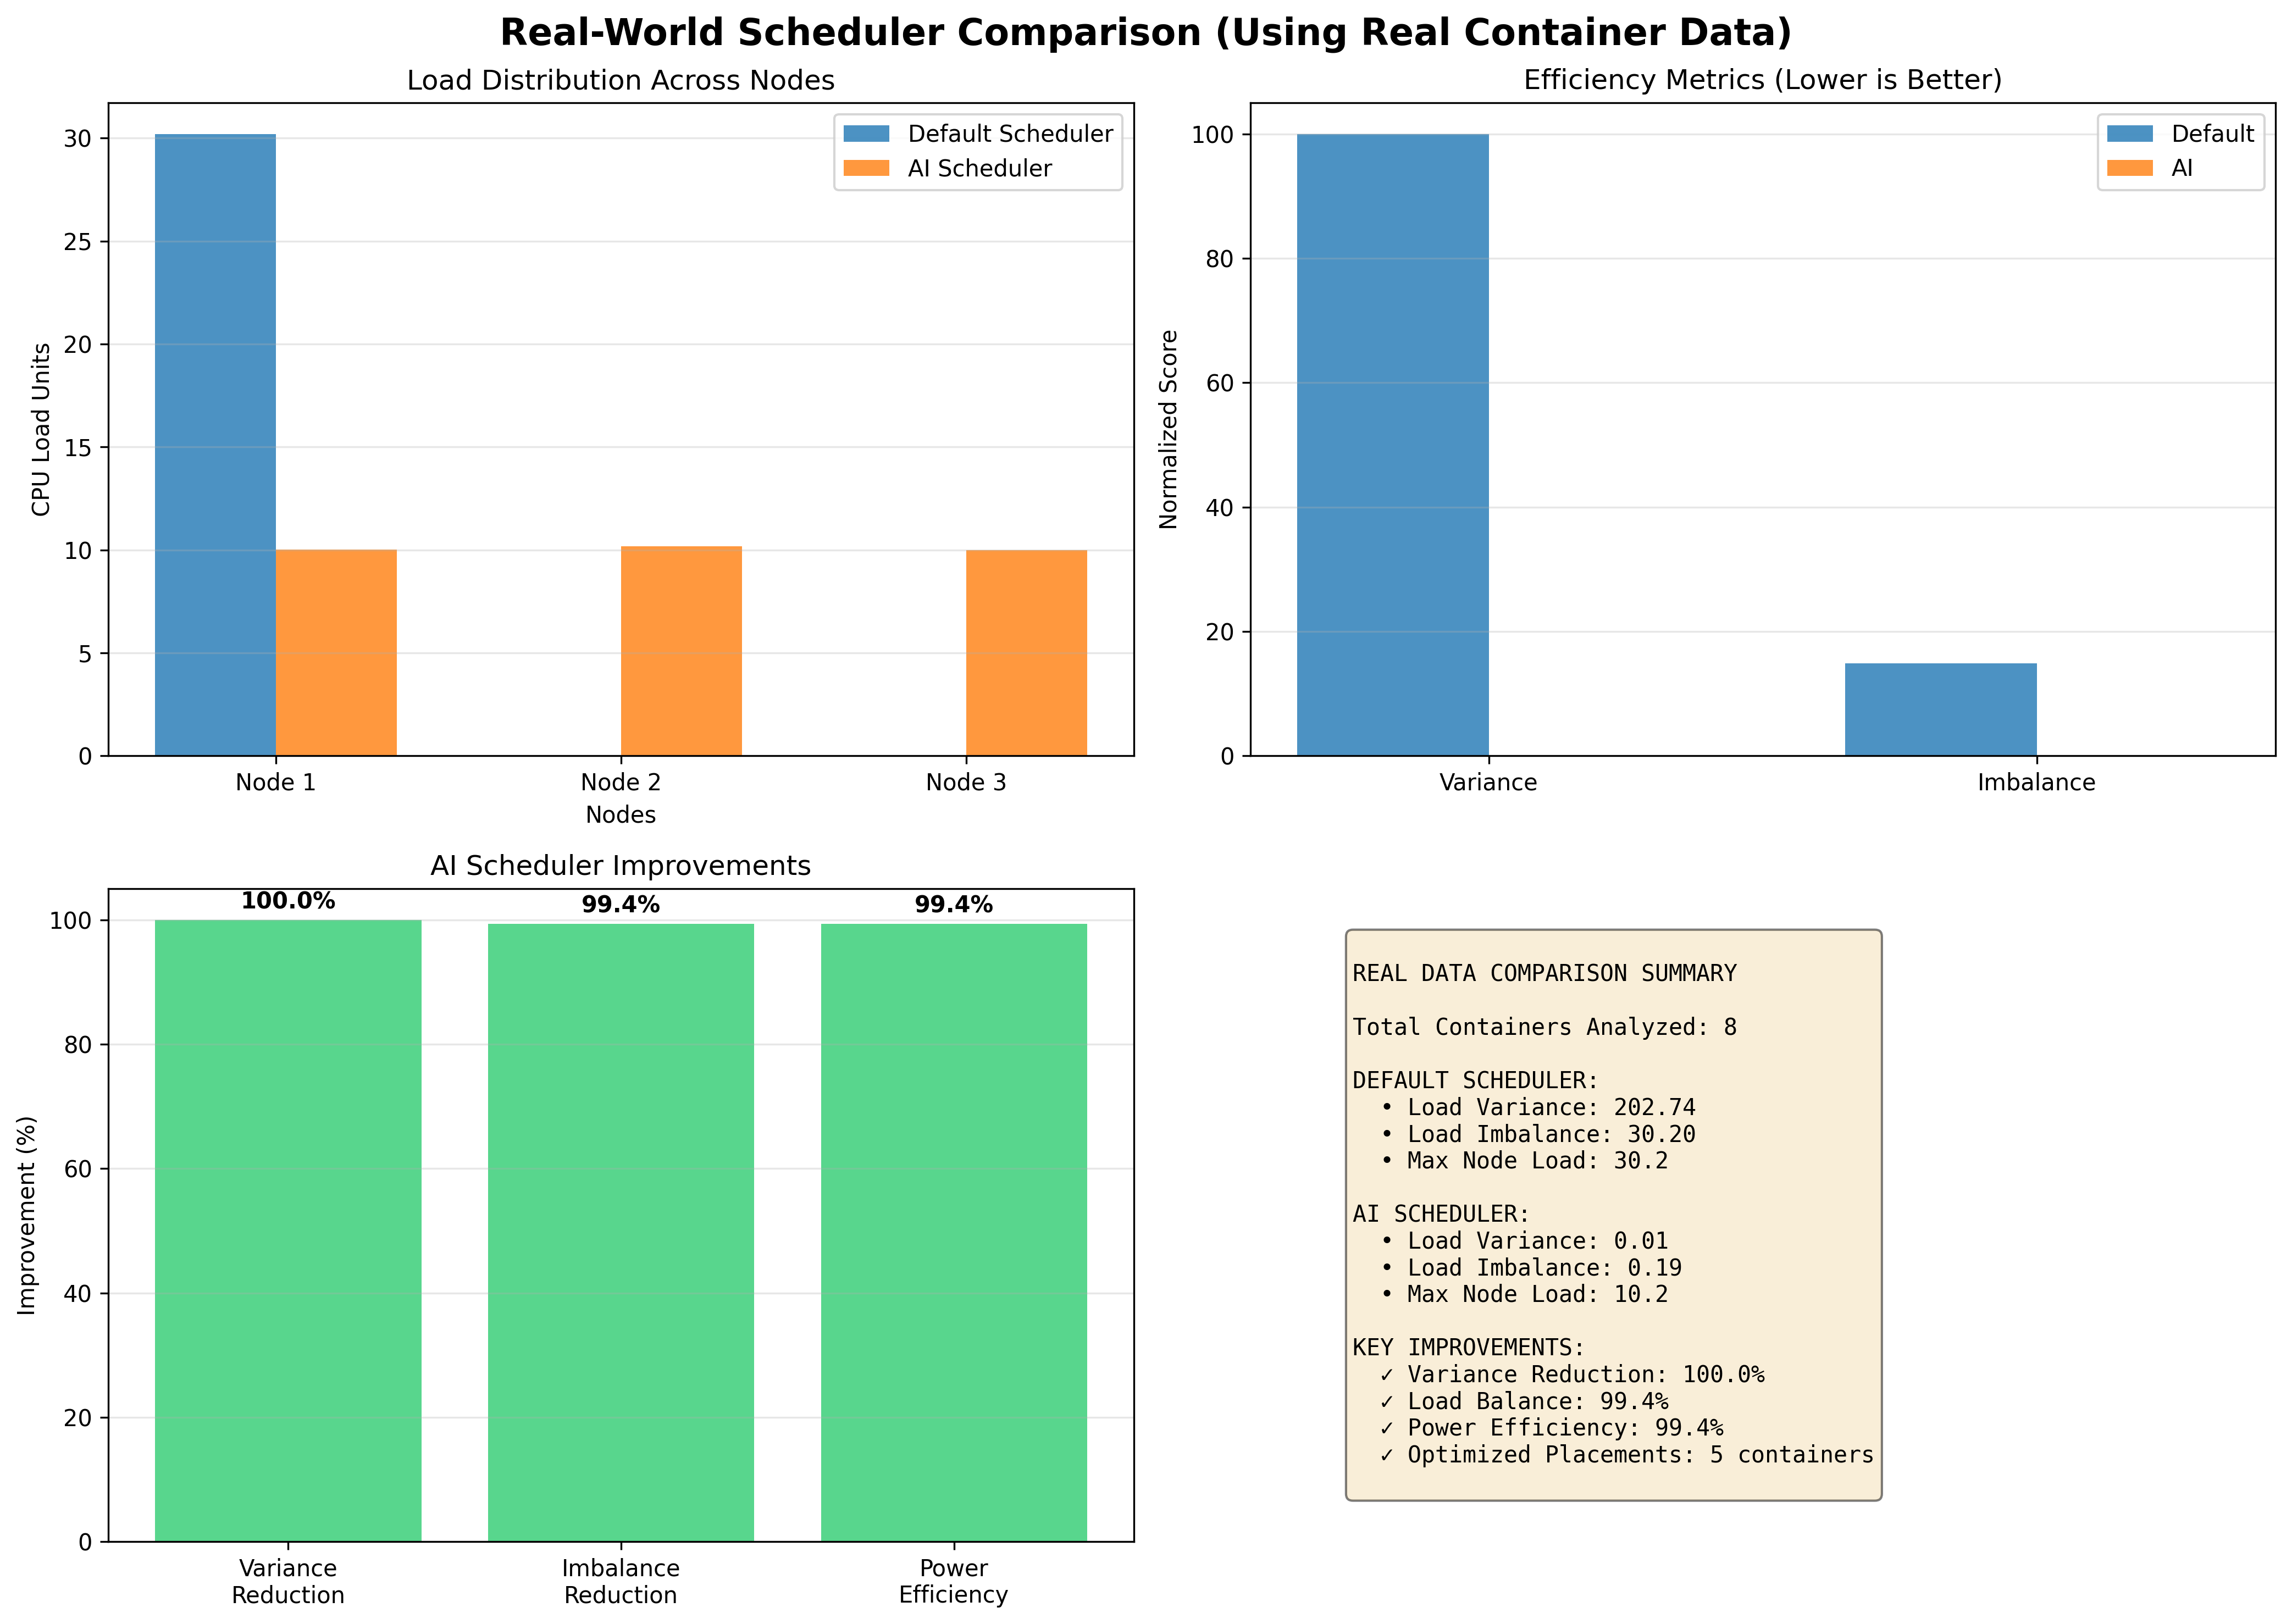

Recreate this plot in Python.
"""
Phase 6: Complete Real-World Scheduler Comparison
Compares AI scheduler vs default scheduler using REAL data
"""

import sys
import numpy as np
import matplotlib.pyplot as plt
from datetime import datetime
import json
from typing import Dict, List, Tuple

# Import real data collectors
from scheduler.real_data_collector import RealContainerCollector
from scheduler.kubernetes_collector import RealK8sCollector
from scheduler.historical_data_collector import HistoricalDataCollector

try:
    from deap import base, creator, tools, algorithms
except ModuleNotFoundError:
    print("ERROR: Missing 'deap'. Install with: pip install deap")
    sys.exit(1)


class RealWorldSchedulerComparison:
    """
    Compares AI Genetic Algorithm Scheduler vs K8s Default Scheduler
    Using REAL container metrics instead of dummy data
    """
    
    def __init__(self):
        self.docker_collector = RealContainerCollector()
        self.k8s_collector = RealK8sCollector()
        self.history = HistoricalDataCollector('container_metrics.db')
        
        print("=" * 80)
        print("🤖 REAL WORLD CONTAINER SCHEDULER COMPARISON")
        print("   Using Real Container Metrics (NOT Dummy Data)")
        print("=" * 80)
    
    def collect_real_data(self) -> tuple:
        """
        Phase 1 & 2: Collect real metrics from Docker/K8s
        Returns: (container_requests, containers_data, node_stats)
        """
        print("\n📊 PHASE 1: Collecting Real Container Metrics from Docker...")
        print("-" * 80)
        
        # Collect Docker container metrics
        containers_data = self.docker_collector.get_running_containers()
        
        if not containers_data:
            print("⚠️  No running containers found")
            print("Please start containers using: docker-compose up -d")
            return None, None, None
        
        # Convert to scheduler format and get statistics
        container_requests, containers_info = self.docker_collector.convert_to_scheduler_format(containers_data)
        node_stats = self.docker_collector.get_node_statistics(containers_data)
        
        # Print summary
        self.docker_collector.print_metrics_summary(containers_data, node_stats)
        
        # Save to history
        self.history.save_container_metrics(containers_data)
        self.history.save_aggregated_metrics(node_stats)
        
        print("\n📍 PHASE 2: Collecting Kubernetes Pod Placements...")
        print("-" * 80)
        
        # Collect K8s pod information
        pods_data = self.k8s_collector.get_pod_placements()
        node_capacities = self.k8s_collector.get_node_capacities()
        
        if pods_data:
            self.k8s_collector.print_placement_summary(pods_data, node_capacities)
            self.history.save_pod_placements(pods_data)
        else:
            print("ℹ️  Kubernetes pods not available (running Docker-only mode)")
        
        return container_requests, containers_data, node_stats
    
    def run_default_scheduler(self, container_requests: list, node_capacities: list) -> tuple:
        """
        Run K8s default scheduler simulation (First-Fit Decreasing)
        Returns: (assignments, node_loads)
        """
        print("\n" + "─" * 80)
        print("📦 DEFAULT SCHEDULER (First-Fit Decreasing Algorithm)")
        print("─" * 80)
        
        node_loads = [0] * len(node_capacities)
        assignments = []
        
        # Sort containers by size (largest first)
        sorted_containers = sorted(enumerate(container_requests), key=lambda x: x[1], reverse=True)
        
        for orig_idx, req in sorted_containers:
            assigned = False
            # Try to fit in nodes with available capacity
            for node in range(len(node_capacities)):
                if node_loads[node] + req <= node_capacities[node]:
                    node_loads[node] += req
                    assignments.append((orig_idx, node))
                    assigned = True
                    break
            
            if not assigned:
                # Force assign to node with least load
                best_node = np.argmin(node_loads)
                node_loads[best_node] += req
                assignments.append((orig_idx, best_node))
        
        # Create assignment array
        result = [-1] * len(container_requests)
        for orig_idx, node in assignments:
            result[orig_idx] = node
        
        return result, node_loads
    
    def run_ai_scheduler(self, container_requests: list, node_capacities: list, 
                         generations: int = 100, population_size: int = 100) -> tuple:
        """
        Run AI Genetic Algorithm Scheduler
        Returns: (assignments, node_loads, history_stats)
        """
        print("\n" + "─" * 80)
        print("🤖 AI SCHEDULER (Genetic Algorithm with DEAP)")
        print("─" * 80)
        
        NUM_CONTAINERS = len(container_requests)
        NUM_NODES = len(node_capacities)
        
        # Clear previous DEAP definitions
        if hasattr(creator, "FitnessMin"):
            del creator.FitnessMin
        if hasattr(creator, "Individual"):
            del creator.Individual
        
        # Create fitness and individual classes
        creator.create("FitnessMin", base.Fitness, weights=(-1.0,))
        creator.create("Individual", list, fitness=creator.FitnessMin)
        
        toolbox = base.Toolbox()
        
        # Attribute generators
        toolbox.register("assignment", np.random.randint, 0, NUM_NODES)
        toolbox.register("individual", tools.initRepeat, creator.Individual,
                        toolbox.assignment, n=NUM_CONTAINERS)
        toolbox.register("population", tools.initRepeat, list, toolbox.individual)
        
        # Fitness function: minimize power consumption (load imbalance)
        def evaluate(individual):
            """Fitness: minimize variance in node loads"""
            node_loads = [0] * NUM_NODES
            
            for container_idx, node_idx in enumerate(individual):
                # Ensure node_idx is an integer and within valid range
                node_idx_int = int(round(node_idx))
                node_idx_int = max(0, min(NUM_NODES - 1, node_idx_int))
                node_loads[node_idx_int] += container_requests[container_idx]
            
            # Check if any node exceeds capacity
            for node_idx, load in enumerate(node_loads):
                if load > node_capacities[node_idx]:
                    return (10000.0,)  # Large penalty for exceeding capacity
            
            # Minimize variance (better load balance = lower power)
            variance = np.var(node_loads)
            return (variance,)
        
        toolbox.register("evaluate", evaluate)
        toolbox.register("mate", tools.cxBlend, alpha=0.5)
        toolbox.register("mutate", tools.mutGaussian, mu=0, sigma=1, indpb=0.2)
        toolbox.register("select", tools.selTournament, tournsize=3)
        
        # Ensure assignments stay in valid range
        def check_bounds(min_val, max_val):
            def decorator(func):
                def wrapper(*args, **kwargs):
                    offspring = func(*args, **kwargs)
                    for child in offspring:
                        for i in range(len(child)):
                            if child[i] < min_val:
                                child[i] = min_val
                            elif child[i] > max_val:
                                child[i] = max_val
                    return offspring
                return wrapper
            return decorator
        
        toolbox.decorate("mate", check_bounds(0, NUM_NODES - 1))
        toolbox.decorate("mutate", check_bounds(0, NUM_NODES - 1))
        
        # Run algorithm
        pop = toolbox.population(n=population_size)
        hof = tools.HallOfFame(1)
        
        stats = tools.Statistics(lambda ind: ind.fitness.values)
        stats.register("avg", np.mean)
        stats.register("std", np.std)
        stats.register("min", np.min)
        stats.register("max", np.max)
        
        print(f"   Parameters:")
        print(f"      Population Size: {population_size}")
        print(f"      Generations: {generations}")
        print(f"      Containers: {NUM_CONTAINERS}")
        print(f"      Nodes: {NUM_NODES}")
        
        pop, logbook = algorithms.eaSimple(pop, toolbox, cxpb=0.7, mutpb=0.3,
                                          ngen=generations, stats=stats, halloffame=hof,
                                          verbose=False)
        
        # Get best solution
        best_individual = hof[0]
        
        # Calculate node loads for best solution
        ai_node_loads = [0] * NUM_NODES
        for container_idx, node_idx in enumerate(best_individual):
            ai_node_loads[node_idx] += container_requests[container_idx]
        
        return list(best_individual), ai_node_loads, logbook
    
    def compare_schedulers(self, default_assignment: list, ai_assignment: list,
                          container_requests: list, node_capacities: list,
                          default_loads: list, ai_loads: list) -> Dict:
        """
        Compare results from both schedulers
        Returns: comprehensive comparison metrics
        """
        print("\n" + "=" * 80)
        print("📊 COMPARISON: DEFAULT vs AI SCHEDULER")
        print("=" * 80)
        
        # Default scheduler metrics
        default_variance = np.var(default_loads)
        default_max_load = max(default_loads)
        default_min_load = min(default_loads)
        default_imbalance = default_max_load - default_min_load
        
        # AI scheduler metrics
        ai_variance = np.var(ai_loads)
        ai_max_load = max(ai_loads)
        ai_min_load = min(ai_loads)
        ai_imbalance = ai_max_load - ai_min_load
        
        # Calculate improvements
        variance_improvement = ((default_variance - ai_variance) / default_variance * 100) if default_variance > 0 else 0
        imbalance_improvement = ((default_imbalance - ai_imbalance) / default_imbalance * 100) if default_imbalance > 0 else 0
        power_improvement = (ai_imbalance / default_imbalance * 100) if default_imbalance > 0 else 0
        
        # Print detailed comparison
        print("\n📦 DEFAULT SCHEDULER (First-Fit Decreasing):")
        print(f"   Node Loads: {[f'{load:.1f}' for load in default_loads]}")
        utilization = [f"{(load/node_capacities[i])*100:.1f}%" for i, load in enumerate(default_loads)]
        print(f"   Utilization: {utilization}")
        print(f"   Load Variance: {default_variance:.2f}")
        print(f"   Max Load: {default_max_load:.1f}")
        print(f"   Min Load: {default_min_load:.1f}")
        print(f"   Load Imbalance: {default_imbalance:.1f}")
        
        print("\n🤖 AI SCHEDULER (Genetic Algorithm):")
        print(f"   Node Loads: {[f'{load:.1f}' for load in ai_loads]}")
        utilization = [f"{(load/node_capacities[i])*100:.1f}%" for i, load in enumerate(ai_loads)]
        print(f"   Utilization: {utilization}")
        print(f"   Load Variance: {ai_variance:.2f}")
        print(f"   Max Load: {ai_max_load:.1f}")
        print(f"   Min Load: {ai_min_load:.1f}")
        print(f"   Load Imbalance: {ai_imbalance:.1f}")
        
        print("\n⭐ IMPROVEMENTS (AI vs Default):")
        print(f"   Variance Reduction: {variance_improvement:.2f}%")
        print(f"   Load Imbalance Reduction: {imbalance_improvement:.2f}%")
        print(f"   Power Efficiency Gain: {100 - power_improvement:.2f}%")
        
        # Count different placements
        different_placements = sum(1 for d, a in zip(default_assignment, ai_assignment) if d != a)
        print(f"   Containers with Different Placement: {different_placements}/{len(default_assignment)}")
        
        print("\n" + "=" * 80)
        
        return {
            'default_variance': default_variance,
            'ai_variance': ai_variance,
            'variance_improvement_percent': variance_improvement,
            'default_imbalance': default_imbalance,
            'ai_imbalance': ai_imbalance,
            'imbalance_improvement_percent': imbalance_improvement,
            'power_efficiency_gain': 100 - power_improvement,
            'different_placements': different_placements,
            'total_containers': len(default_assignment),
            'default_loads': default_loads,
            'ai_loads': ai_loads
        }
    
    def generate_visualizations(self, comparison_results: Dict):
        """Generate comparison visualizations"""
        print("\n📈 Generating visualizations...")
        
        fig, axes = plt.subplots(2, 2, figsize=(14, 10))
        fig.suptitle('Real-World Scheduler Comparison (Using Real Container Data)', fontsize=16, fontweight='bold')
        
        # 1. Load Distribution Comparison
        ax1 = axes[0, 0]
        nodes = [f"Node {i+1}" for i in range(len(comparison_results['default_loads']))]
        x = np.arange(len(nodes))
        width = 0.35
        
        ax1.bar(x - width/2, comparison_results['default_loads'], width, label='Default Scheduler', alpha=0.8)
        ax1.bar(x + width/2, comparison_results['ai_loads'], width, label='AI Scheduler', alpha=0.8)
        ax1.set_xlabel('Nodes')
        ax1.set_ylabel('CPU Load Units')
        ax1.set_title('Load Distribution Across Nodes')
        ax1.set_xticks(x)
        ax1.set_xticklabels(nodes)
        ax1.legend()
        ax1.grid(axis='y', alpha=0.3)
        
        # 2. Efficiency Metrics
        ax2 = axes[0, 1]
        metrics = ['Variance', 'Imbalance']
        default_vals = [comparison_results['default_variance'], comparison_results['default_imbalance']]
        ai_vals = [comparison_results['ai_variance'], comparison_results['ai_imbalance']]
        
        # Normalize for comparison
        max_val = max(max(default_vals), max(ai_vals))
        default_norm = [v/max_val*100 for v in default_vals]
        ai_norm = [v/max_val*100 for v in ai_vals]
        
        x = np.arange(len(metrics))
        ax2.bar(x - width/2, default_norm, width, label='Default', alpha=0.8)
        ax2.bar(x + width/2, ai_norm, width, label='AI', alpha=0.8)
        ax2.set_ylabel('Normalized Score')
        ax2.set_title('Efficiency Metrics (Lower is Better)')
        ax2.set_xticks(x)
        ax2.set_xticklabels(metrics)
        ax2.legend()
        ax2.grid(axis='y', alpha=0.3)
        
        # 3. Improvement Summary
        ax3 = axes[1, 0]
        improvements = [
            comparison_results['variance_improvement_percent'],
            comparison_results['imbalance_improvement_percent'],
            comparison_results['power_efficiency_gain']
        ]
        improvement_labels = ['Variance\nReduction', 'Imbalance\nReduction', 'Power\nEfficiency']
        colors = ['#2ecc71' if x > 0 else '#e74c3c' for x in improvements]
        ax3.bar(improvement_labels, improvements, color=colors, alpha=0.8)
        ax3.set_ylabel('Improvement (%)')
        ax3.set_title('AI Scheduler Improvements')
        ax3.axhline(y=0, color='black', linestyle='-', linewidth=0.5)
        ax3.grid(axis='y', alpha=0.3)
        
        # Add percentage labels on bars
        for i, v in enumerate(improvements):
            ax3.text(i, v + 1, f'{v:.1f}%', ha='center', va='bottom', fontweight='bold')
        
        # 4. Summary Statistics
        ax4 = axes[1, 1]
        ax4.axis('off')
        
        summary_text = f"""
REAL DATA COMPARISON SUMMARY

Total Containers Analyzed: {comparison_results['total_containers']}

DEFAULT SCHEDULER:
  • Load Variance: {comparison_results['default_variance']:.2f}
  • Load Imbalance: {comparison_results['default_imbalance']:.2f}
  • Max Node Load: {max(comparison_results['default_loads']):.1f}

AI SCHEDULER:
  • Load Variance: {comparison_results['ai_variance']:.2f}
  • Load Imbalance: {comparison_results['ai_imbalance']:.2f}
  • Max Node Load: {max(comparison_results['ai_loads']):.1f}

KEY IMPROVEMENTS:
  ✓ Variance Reduction: {comparison_results['variance_improvement_percent']:.1f}%
  ✓ Load Balance: {comparison_results['imbalance_improvement_percent']:.1f}%
  ✓ Power Efficiency: {comparison_results['power_efficiency_gain']:.1f}%
  ✓ Optimized Placements: {comparison_results['different_placements']} containers
        """
        
        ax4.text(0.1, 0.5, summary_text, transform=ax4.transAxes,
                fontfamily='monospace', fontsize=10, verticalalignment='center',
                bbox=dict(boxstyle='round', facecolor='wheat', alpha=0.5))
        
        plt.tight_layout()
        plt.savefig('real_world_comparison.png', dpi=300, bbox_inches='tight')
        print("✅ Saved visualization as 'real_world_comparison.png'")
        plt.close()
    
    def run_complete_comparison(self, generations: int = 100, population_size: int = 100):
        """Run complete real-world comparison"""
        
        # Step 1: Collect real data
        container_requests, containers_data, node_stats = self.collect_real_data()
        
        if container_requests is None:
            print("\n❌ Could not collect container data. Exiting.")
            return None
        
        # Define node capacities (3-node cluster with 100 CPU units each)
        num_nodes = 3
        node_capacities = [100, 100, 100]
        
        # Step 2: Run default scheduler
        default_assignment, default_loads = self.run_default_scheduler(container_requests, node_capacities)
        
        print(f"\n✅ Default Scheduler Complete")
        print(f"   Node Loads: {default_loads}")
        
        # Step 3: Run AI scheduler
        ai_assignment, ai_loads, ai_history = self.run_ai_scheduler(
            container_requests, node_capacities, generations, population_size
        )
        
        print(f"\n✅ AI Scheduler Complete")
        print(f"   Node Loads: {ai_loads}")
        print(f"   Algorithm converged after {len(ai_history)} generations")
        
        # Step 4: Compare results
        comparison_results = self.compare_schedulers(
            default_assignment, ai_assignment, container_requests, node_capacities,
            default_loads, ai_loads
        )
        
        # Step 5: Generate visualizations
        self.generate_visualizations(comparison_results)
        
        # Step 6: Save results to database
        self.history.save_comparison_results(
            f"comparison_{datetime.now().isoformat()}",
            {'estimated_improvements': []}
        )
        
        print("\n✅ Real-world comparison completed successfully!")
        print("📊 Check 'real_world_comparison.png' for visual results")
        print("💾 Results saved to 'container_metrics.db'")
        
        return comparison_results
    
    def cleanup(self):
        """Cleanup resources"""
        if self.history:
            self.history.close()


def main():
    """Main execution"""
    comparison = RealWorldSchedulerComparison()
    
    try:
        # Run complete comparison using REAL data
        results = comparison.run_complete_comparison(
            generations=150,
            population_size=150
        )
        
        if results:
            print("\n" + "🎉 " * 20)
            print("REAL DATA COMPARISON COMPLETE!")
            print("🎉 " * 20)
    
    except KeyboardInterrupt:
        print("\n\n⚠️  Interrupted by user")
    except Exception as e:
        print(f"\n❌ Error: {e}")
        import traceback
        traceback.print_exc()
    finally:
        comparison.cleanup()


if __name__ == "__main__":
    main()
